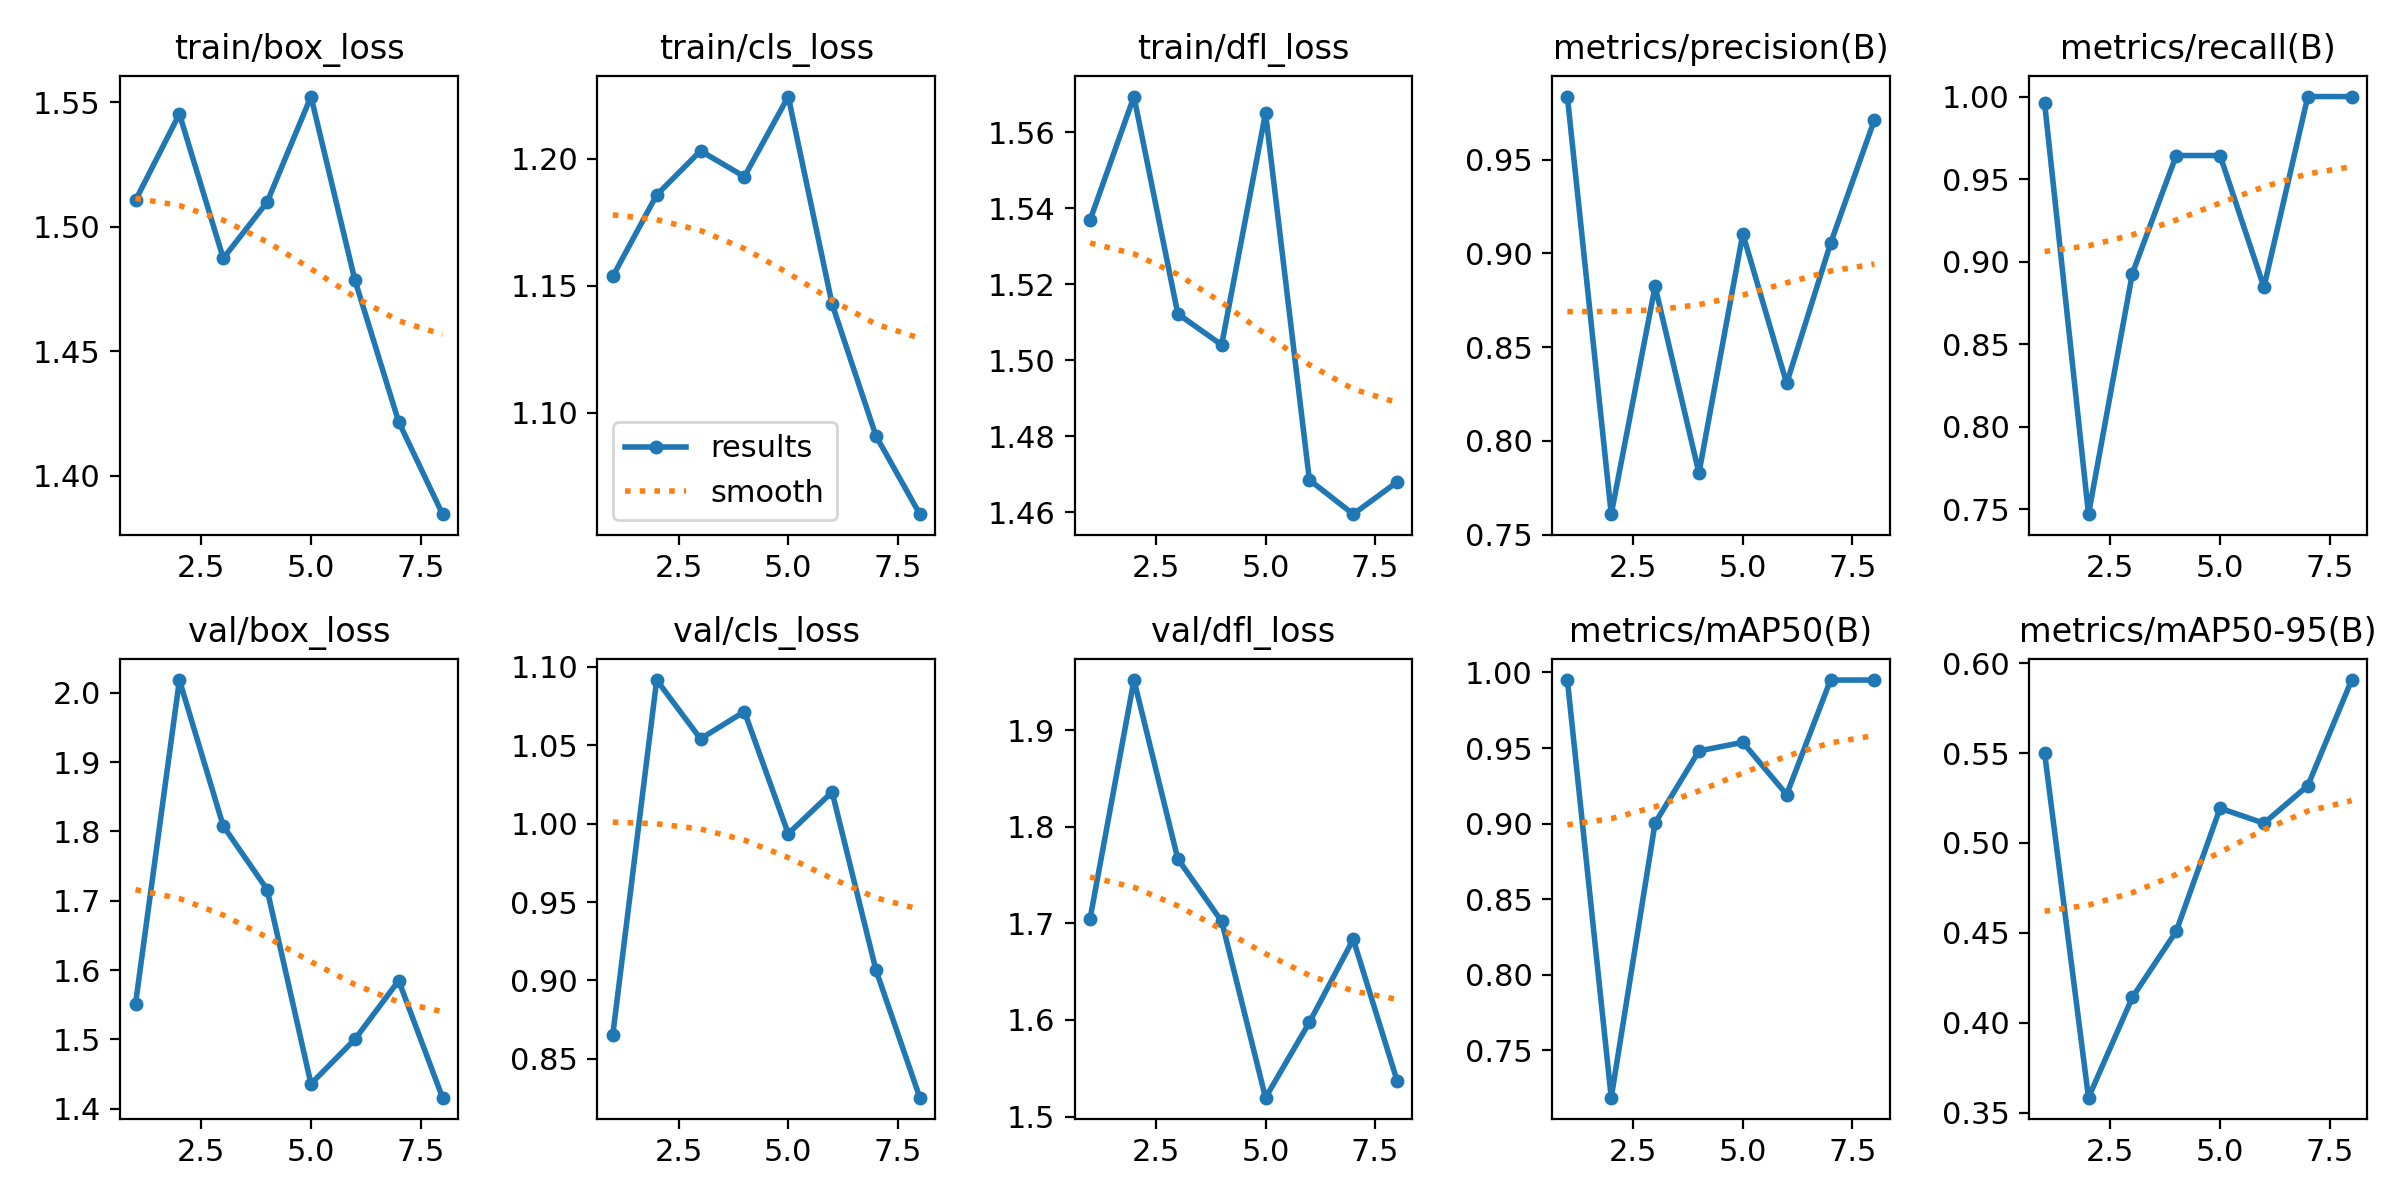

Data behind this chart, as committed beside it:
epoch, time, train/box_loss, train/cls_loss, train/dfl_loss, metrics/precision(B), metrics/recall(B), metrics/mAP50(B), metrics/mAP50-95(B), val/box_loss, val/cls_loss, val/dfl_loss, lr/pg0, lr/pg1, lr/pg2
1, 68.45, 1.511, 1.154, 1.537, 0.9837, 0.9958, 0.995, 0.5497, 1.552, 0.8655, 1.705, 0.0004834, 0.0004834, 0.0004834
2, 138.8, 1.545, 1.186, 1.569, 0.761, 0.7471, 0.7186, 0.3584, 2.018, 1.092, 1.952, 0.0008618, 0.0008618, 0.0008618
3, 209.3, 1.487, 1.203, 1.512, 0.8825, 0.8929, 0.9004, 0.4142, 1.808, 1.054, 1.767, 0.001116, 0.001116, 0.001116
4, 279.5, 1.51, 1.193, 1.504, 0.7829, 0.9643, 0.9481, 0.4509, 1.716, 1.072, 1.702, 0.001048, 0.001048, 0.001048
5, 354.9, 1.552, 1.225, 1.565, 0.9104, 0.9643, 0.9538, 0.5193, 1.436, 0.9936, 1.52, 0.0008418, 0.0008418, 0.0008418
6, 431.5, 1.479, 1.143, 1.468, 0.8308, 0.8846, 0.9192, 0.511, 1.5, 1.02, 1.598, 0.0006355, 0.0006355, 0.0006355
7, 508.7, 1.422, 1.091, 1.459, 0.9053, 1, 0.995, 0.5318, 1.585, 0.9066, 1.684, 0.0004293, 0.0004293, 0.0004293
8, 580.3, 1.385, 1.06, 1.468, 0.9712, 1, 0.995, 0.5906, 1.416, 0.8252, 1.537, 0.000223, 0.000223, 0.000223
